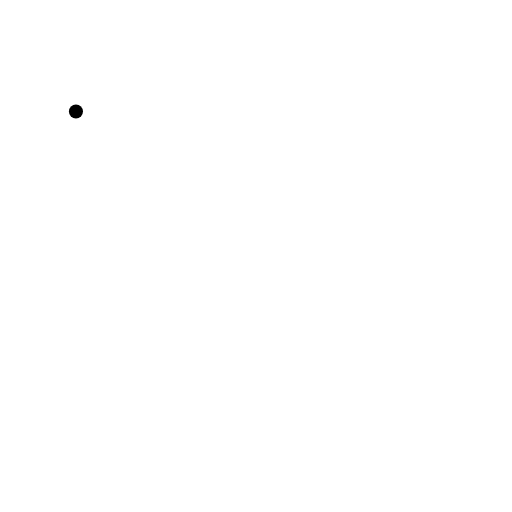
t = 0.00 s
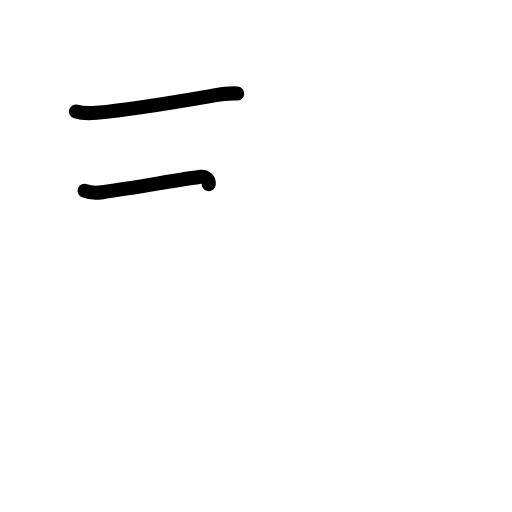
t = 1.63 s
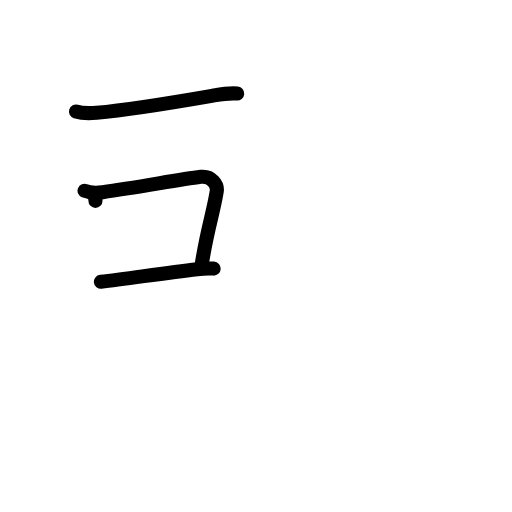
t = 3.25 s
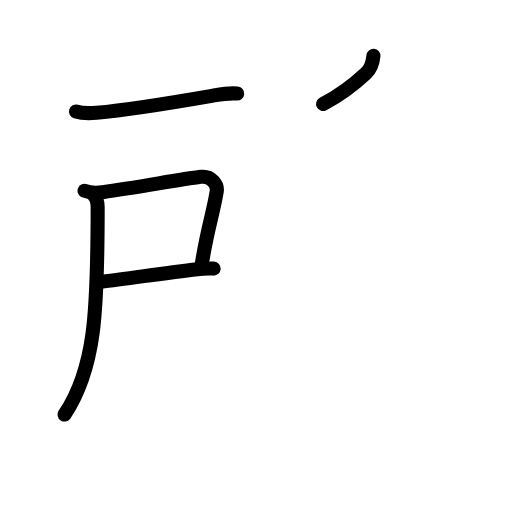
t = 4.75 s
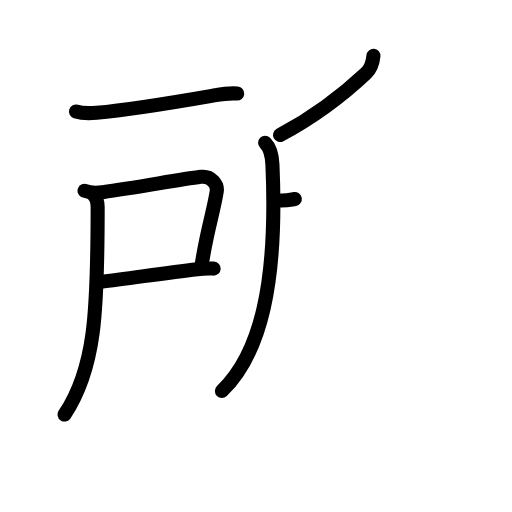
t = 6.17 s
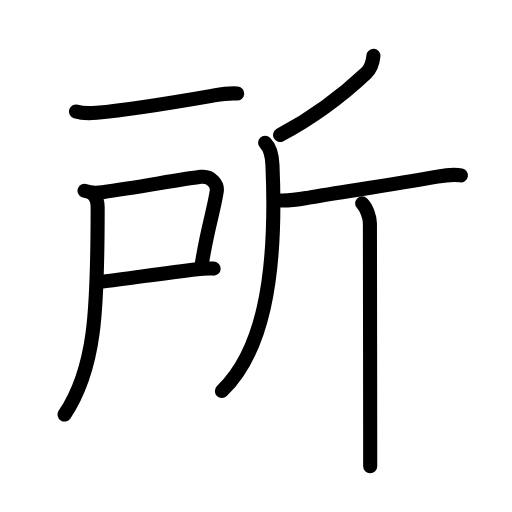
t = 8.00 s

The animated SVG that drew these frames (rendered in a browser with its animation timeline set to each time). Animation: 28 SMIL elements (animate=28); one cycle of 8.00 s.

<?xml version="1.0" encoding="UTF-8"?>
<!--
AniKanjiVG is licensed by CC-BY-SA Paul C. Sommerhoff (https://bitbucket.org/sommerhoff/anikanjivg).
AniKanjiVG uses KanjiVG which is licensed by CC-BY-SA Ulrich Apel (http://kanjivg.tagaini.net).
See also http://creativecommons.org/licenses/by-sa/3.0/
-->
<svg xmlns:kvg='http://kanjivg.tagaini.net' xmlns='http://www.w3.org/2000/svg' width='109' height='109' viewBox='0 0 109 109' style='fill:none;stroke:#000000;stroke-width:3;stroke-linecap:round;stroke-linejoin:round;' id="kvg:kanji_06240"><g id="kvg:06240" kvg:element="所"><g id="kvg:06240-g1" kvg:element="戸" kvg:position="left" kvg:radical="general" kvg:phon="戸"><path id="kvg:06240-s1" kvg:type="㇐" d="M16.17,23.74c1.21,0.38,2.82,0.41,4.38,0.27c7.08-0.64,18.2-2.51,24.54-3.61c1.92-0.33,3.53-0.66,5.41-0.49"><animate attributeName="d" begin="0.0s" dur="0.3333333333333333s" from="M16.17,23.74C16.17,23.74,16.17,23.74,16.17,23.74" to="M16.17,23.74c1.21,0.38,2.82,0.41,4.38,0.27" />
<animate attributeName="d" begin="0.3333333333333333s" dur="0.3333333333333333s" from="M16.17,23.74c1.21,0.38,2.82,0.41,4.38,0.27c0,0,0,0,0,0,0" to="M16.17,23.74c1.21,0.38,2.82,0.41,4.38,0.27c7.08-0.64,18.2-2.51,24.54-3.61" />
<animate attributeName="d" begin="0.6666666666666666s" dur="0.3333333333333333s" from="M16.17,23.74c1.21,0.38,2.82,0.41,4.38,0.27c7.08-0.64,18.2-2.51,24.54-3.61c0,0,0,0,0,0,0" to="M16.17,23.74c1.21,0.38,2.82,0.41,4.38,0.27c7.08-0.64,18.2-2.51,24.54-3.61c1.92-0.33,3.53-0.66,5.41-0.49" />
</path>
<path id="kvg:06240-s2" kvg:type="㇕c" d="M18,40.62c1.25,0.5,2.7,0.45,3.86,0.29c7.62-1.03,16.15-2.68,20.88-3.26c2.26-0.28,3.64,1.6,3.4,3.11c-0.71,4.48-2.07,8.18-3.22,15.72"><animate attributeName="d" begin="1.0s" dur="0.25s" from="M18,40.62C18,40.62,18,40.62,18,40.62" to="M18,40.62c1.25,0.5,2.7,0.45,3.86,0.29" />
<animate attributeName="d" begin="1.25s" dur="0.25s" from="M18,40.62c1.25,0.5,2.7,0.45,3.86,0.29c0,0,0,0,0,0,0" to="M18,40.62c1.25,0.5,2.7,0.45,3.86,0.29c7.62-1.03,16.15-2.68,20.88-3.26" />
<animate attributeName="d" begin="1.5s" dur="0.25s" from="M18,40.62c1.25,0.5,2.7,0.45,3.86,0.29c7.62-1.03,16.15-2.68,20.88-3.26c0,0,0,0,0,0,0" to="M18,40.62c1.25,0.5,2.7,0.45,3.86,0.29c7.62-1.03,16.15-2.68,20.88-3.26c2.26-0.28,3.64,1.6,3.4,3.11" />
<animate attributeName="d" begin="1.75s" dur="0.25s" from="M18,40.62c1.25,0.5,2.7,0.45,3.86,0.29c7.62-1.03,16.15-2.68,20.88-3.26c2.26-0.28,3.64,1.6,3.4,3.11c0,0,0,0,0,0,0" to="M18,40.62c1.25,0.5,2.7,0.45,3.86,0.29c7.62-1.03,16.15-2.68,20.88-3.26c2.26-0.28,3.64,1.6,3.4,3.11c-0.71,4.48-2.07,8.18-3.22,15.72" />
<animate attributeName="d" begin="0s" dur="1.0s" from="M-100,-100" to="M-100,-100" />
</path>
<path id="kvg:06240-s3" kvg:type="㇐b" d="M21.47,59.99c5.64-0.64,13.18-1.84,20.53-2.69c1.16-0.13,2.38-0.18,3.49-0.12"><animate attributeName="d" begin="2.0s" dur="0.5s" from="M21.47,59.99C21.47,59.99,21.47,59.99,21.47,59.99" to="M21.47,59.99c5.64-0.64,13.18-1.84,20.53-2.69" />
<animate attributeName="d" begin="2.5s" dur="0.5s" from="M21.47,59.99c5.64-0.64,13.18-1.84,20.53-2.69c0,0,0,0,0,0,0" to="M21.47,59.99c5.64-0.64,13.18-1.84,20.53-2.69c1.16-0.13,2.38-0.18,3.49-0.12" />
<animate attributeName="d" begin="0s" dur="2.0s" from="M-100,-100" to="M-100,-100" />
</path>
<path id="kvg:06240-s4" kvg:type="㇒" d="M19.86,41.4c0.68,0.68,0.93,1.6,0.93,2.73c0,22.5-0.54,34.37-7.04,44.12"><animate attributeName="d" begin="3.0s" dur="0.5s" from="M19.86,41.4C19.86,41.4,19.86,41.4,19.86,41.4" to="M19.86,41.4c0.68,0.68,0.93,1.6,0.93,2.73" />
<animate attributeName="d" begin="3.5s" dur="0.5s" from="M19.86,41.4c0.68,0.68,0.93,1.6,0.93,2.73c0,0,0,0,0,0,0" to="M19.86,41.4c0.68,0.68,0.93,1.6,0.93,2.73c0,22.5-0.54,34.37-7.04,44.12" />
<animate attributeName="d" begin="0s" dur="3.0s" from="M-100,-100" to="M-100,-100" />
</path>
</g>
<g id="kvg:06240-g2" kvg:element="斤" kvg:position="right"><path id="kvg:06240-s5" kvg:type="㇒" d="M79.5,11.88c-0.13,1.38-0.51,2.68-1.56,3.67C73.88,19.38,68.5,24,59.62,28.75"><animate attributeName="d" begin="4.0s" dur="0.5s" from="M79.5,11.88C79.5,11.88,79.5,11.88,79.5,11.88" to="M79.5,11.88c-0.13,1.38-0.51,2.68-1.56,3.67" />
<animate attributeName="d" begin="4.5s" dur="0.5s" from="M79.5,11.88c-0.13,1.38-0.51,2.68-1.56,3.67c0,0,0,0,0,0,0" to="M79.5,11.88c-0.13,1.38-0.51,2.68-1.56,3.67C73.88,19.38,68.5,24,59.62,28.75" />
<animate attributeName="d" begin="0s" dur="4.0s" from="M-100,-100" to="M-100,-100" />
</path>
<path id="kvg:06240-s6" kvg:type="㇒" d="M56.44,30.38c1.15,1.15,1.47,2.63,1.56,4.65c1.12,25.22-2.51,40.22-10.76,48.22"><animate attributeName="d" begin="5.0s" dur="0.5s" from="M56.44,30.38C56.44,30.38,56.44,30.38,56.44,30.38" to="M56.44,30.38c1.15,1.15,1.47,2.63,1.56,4.65" />
<animate attributeName="d" begin="5.5s" dur="0.5s" from="M56.44,30.38c1.15,1.15,1.47,2.63,1.56,4.65c0,0,0,0,0,0,0" to="M56.44,30.38c1.15,1.15,1.47,2.63,1.56,4.65c1.12,25.22-2.51,40.22-10.76,48.22" />
<animate attributeName="d" begin="0s" dur="5.0s" from="M-100,-100" to="M-100,-100" />
</path>
<path id="kvg:06240-s7" kvg:type="㇐" d="M59.77,42.69c2.35,0.06,4.31-0.34,5.97-0.63c7.51-1.31,16.88-2.56,27.37-4.46c1.65-0.3,3.96-0.46,5.02-0.25"><animate attributeName="d" begin="6.0s" dur="0.3333333333333333s" from="M59.77,42.69C59.77,42.69,59.77,42.69,59.77,42.69" to="M59.77,42.69c2.35,0.06,4.31-0.34,5.97-0.63" />
<animate attributeName="d" begin="6.333333333333333s" dur="0.3333333333333333s" from="M59.77,42.69c2.35,0.06,4.31-0.34,5.97-0.63c0,0,0,0,0,0,0" to="M59.77,42.69c2.35,0.06,4.31-0.34,5.97-0.63c7.51-1.31,16.88-2.56,27.37-4.46" />
<animate attributeName="d" begin="6.666666666666667s" dur="0.3333333333333333s" from="M59.77,42.69c2.35,0.06,4.31-0.34,5.97-0.63c7.51-1.31,16.88-2.56,27.37-4.46c0,0,0,0,0,0,0" to="M59.77,42.69c2.35,0.06,4.31-0.34,5.97-0.63c7.51-1.31,16.88-2.56,27.37-4.46c1.65-0.3,3.96-0.46,5.02-0.25" />
<animate attributeName="d" begin="0s" dur="6.0s" from="M-100,-100" to="M-100,-100" />
</path>
<path id="kvg:06240-s8" kvg:type="㇑" d="M77.1,43.3c0.93,0.93,1.65,2.94,1.65,4.26c0,2.43,0.05,31.26,0.06,45.94c0,2.33,0,4.3,0,5.75"><animate attributeName="d" begin="7.0s" dur="0.3333333333333333s" from="M77.1,43.3C77.1,43.3,77.1,43.3,77.1,43.3" to="M77.1,43.3c0.93,0.93,1.65,2.94,1.65,4.26" />
<animate attributeName="d" begin="7.333333333333333s" dur="0.3333333333333333s" from="M77.1,43.3c0.93,0.93,1.65,2.94,1.65,4.26c0,0,0,0,0,0,0" to="M77.1,43.3c0.93,0.93,1.65,2.94,1.65,4.26c0,2.43,0.05,31.26,0.06,45.94" />
<animate attributeName="d" begin="7.666666666666667s" dur="0.3333333333333333s" from="M77.1,43.3c0.93,0.93,1.65,2.94,1.65,4.26c0,2.43,0.05,31.26,0.06,45.94c0,0,0,0,0,0,0" to="M77.1,43.3c0.93,0.93,1.65,2.94,1.65,4.26c0,2.43,0.05,31.26,0.06,45.94c0,2.33,0,4.3,0,5.75" />
<animate attributeName="d" begin="0s" dur="7.0s" from="M-100,-100" to="M-100,-100" />
</path>
</g>
</g>
</svg>
